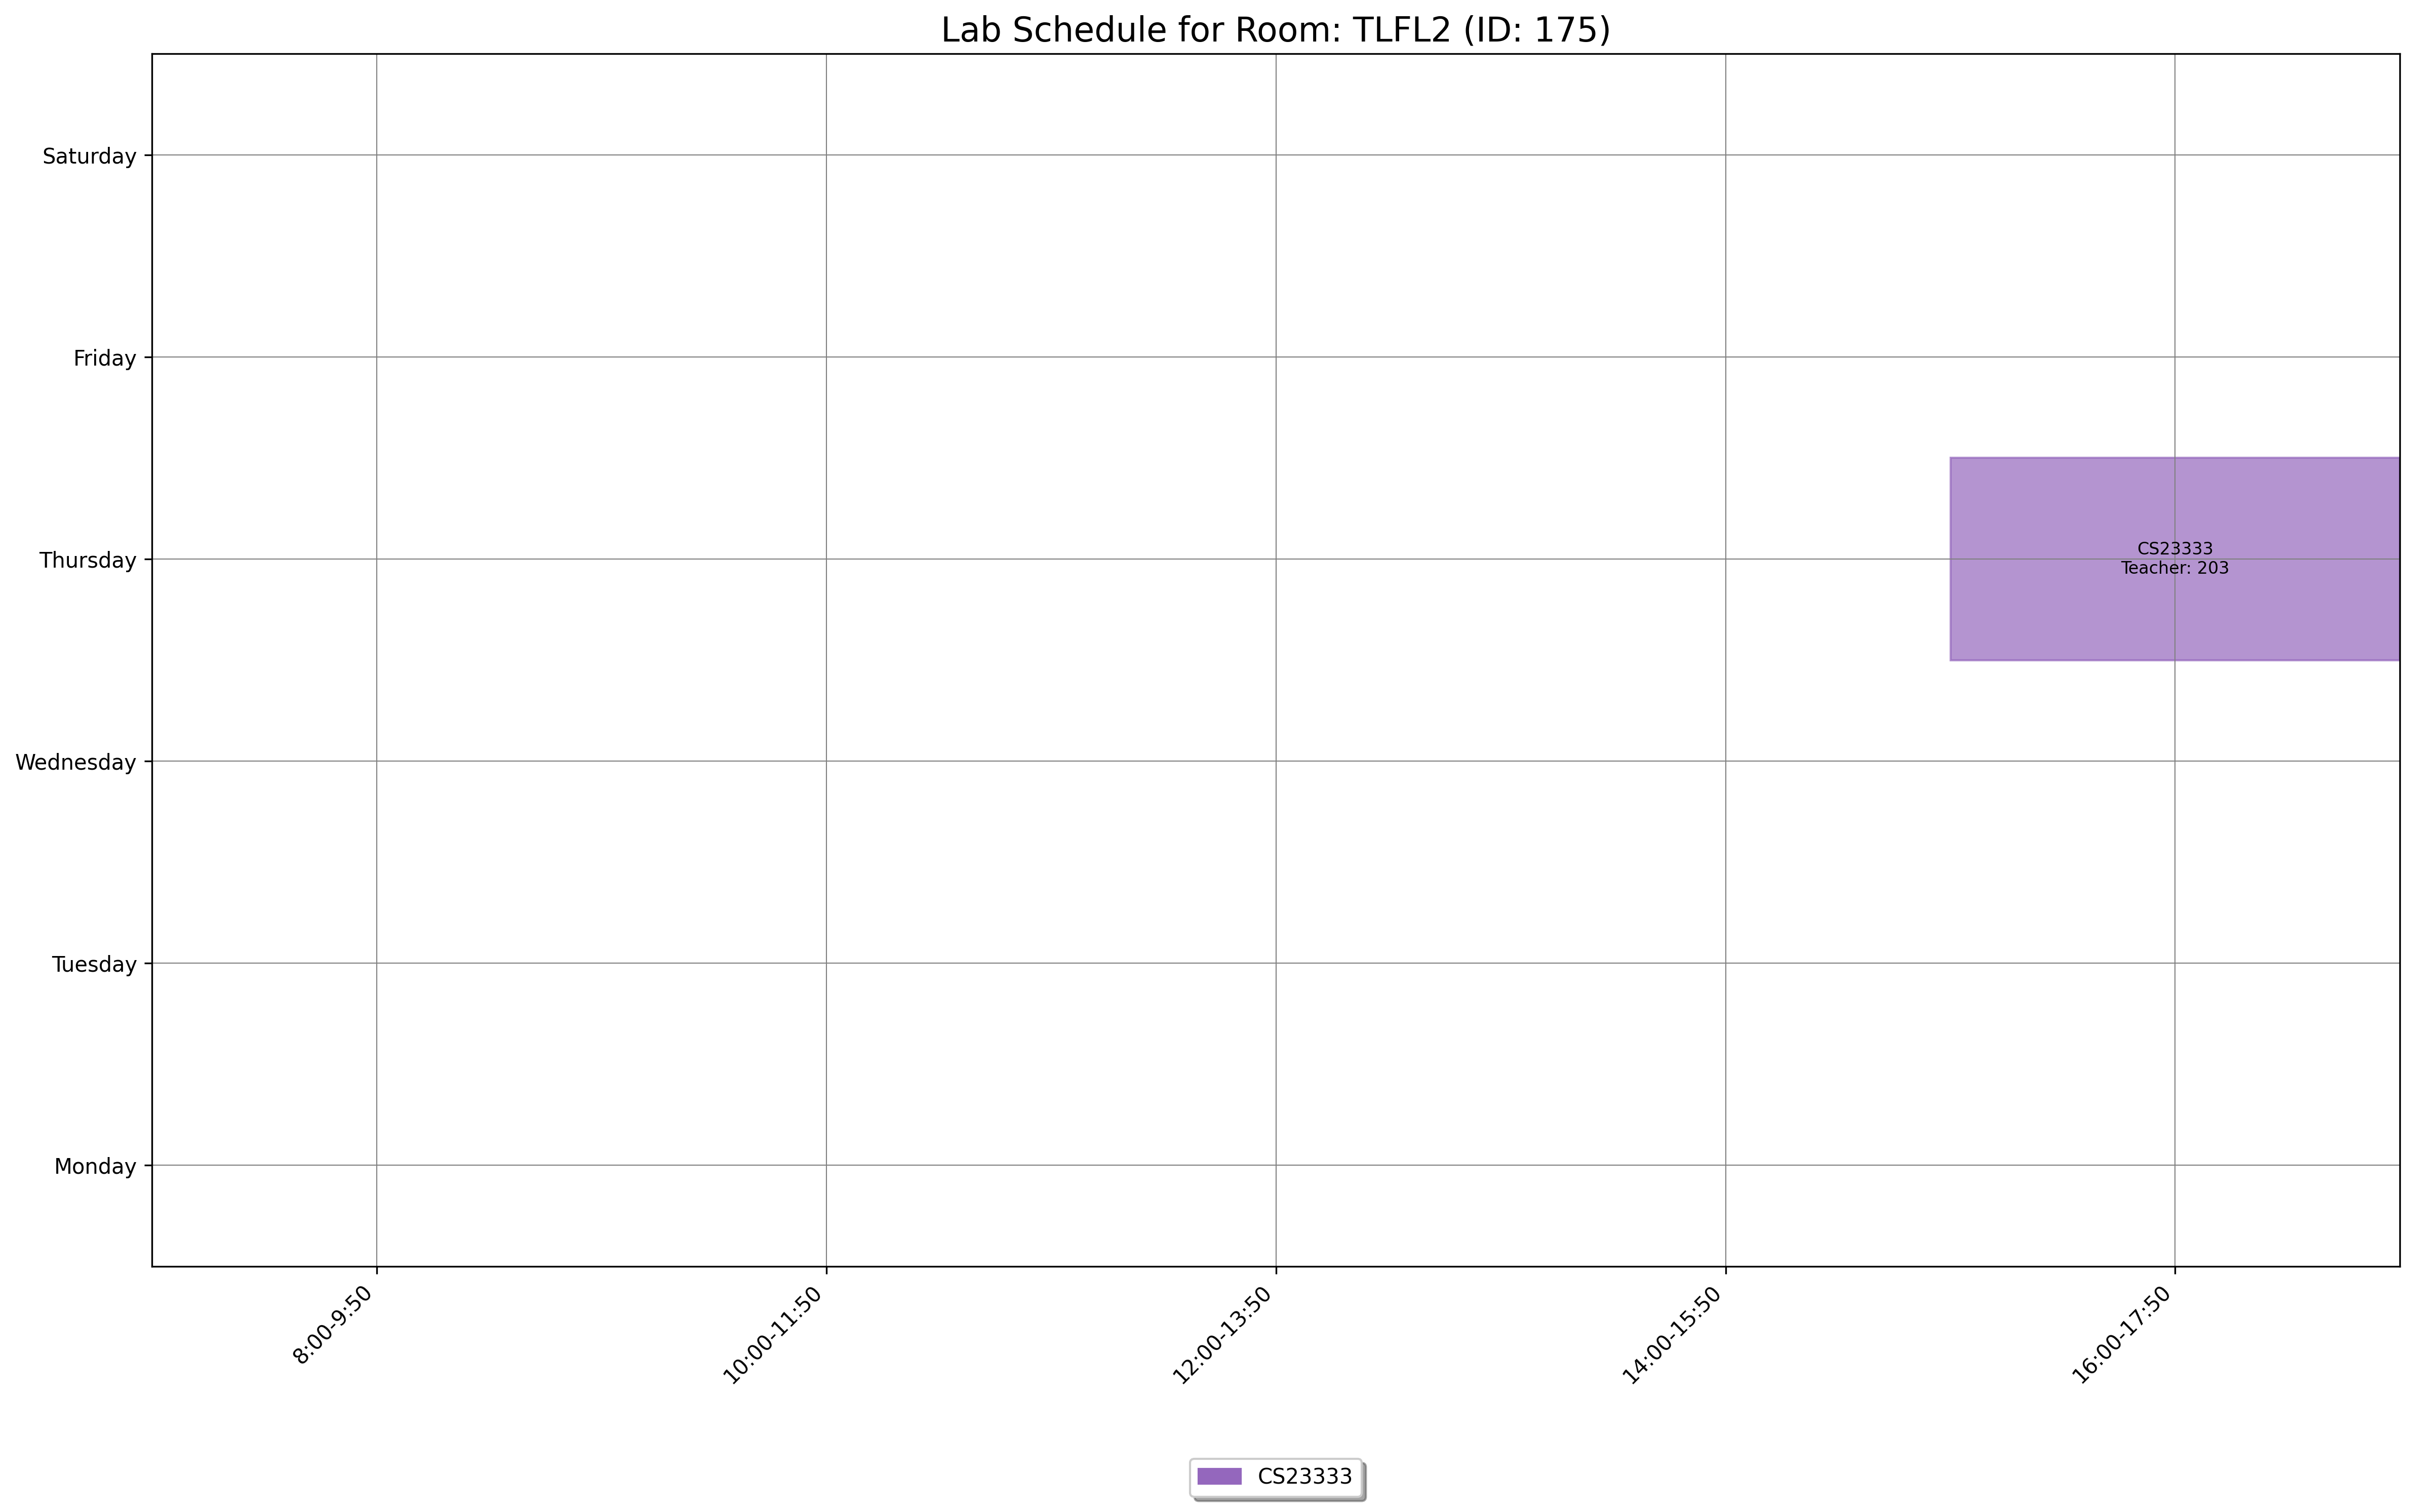

The file beside this chart, header and first rows:
day, slot_type, slot_time, teacher_id, room_id, room_number, course_id, course_code, course_name
Thursday, Lab, 16:00-17:50, 203, 175, TLFL2, 1545, CS23333, Object Oriented Programming Using JAVA
